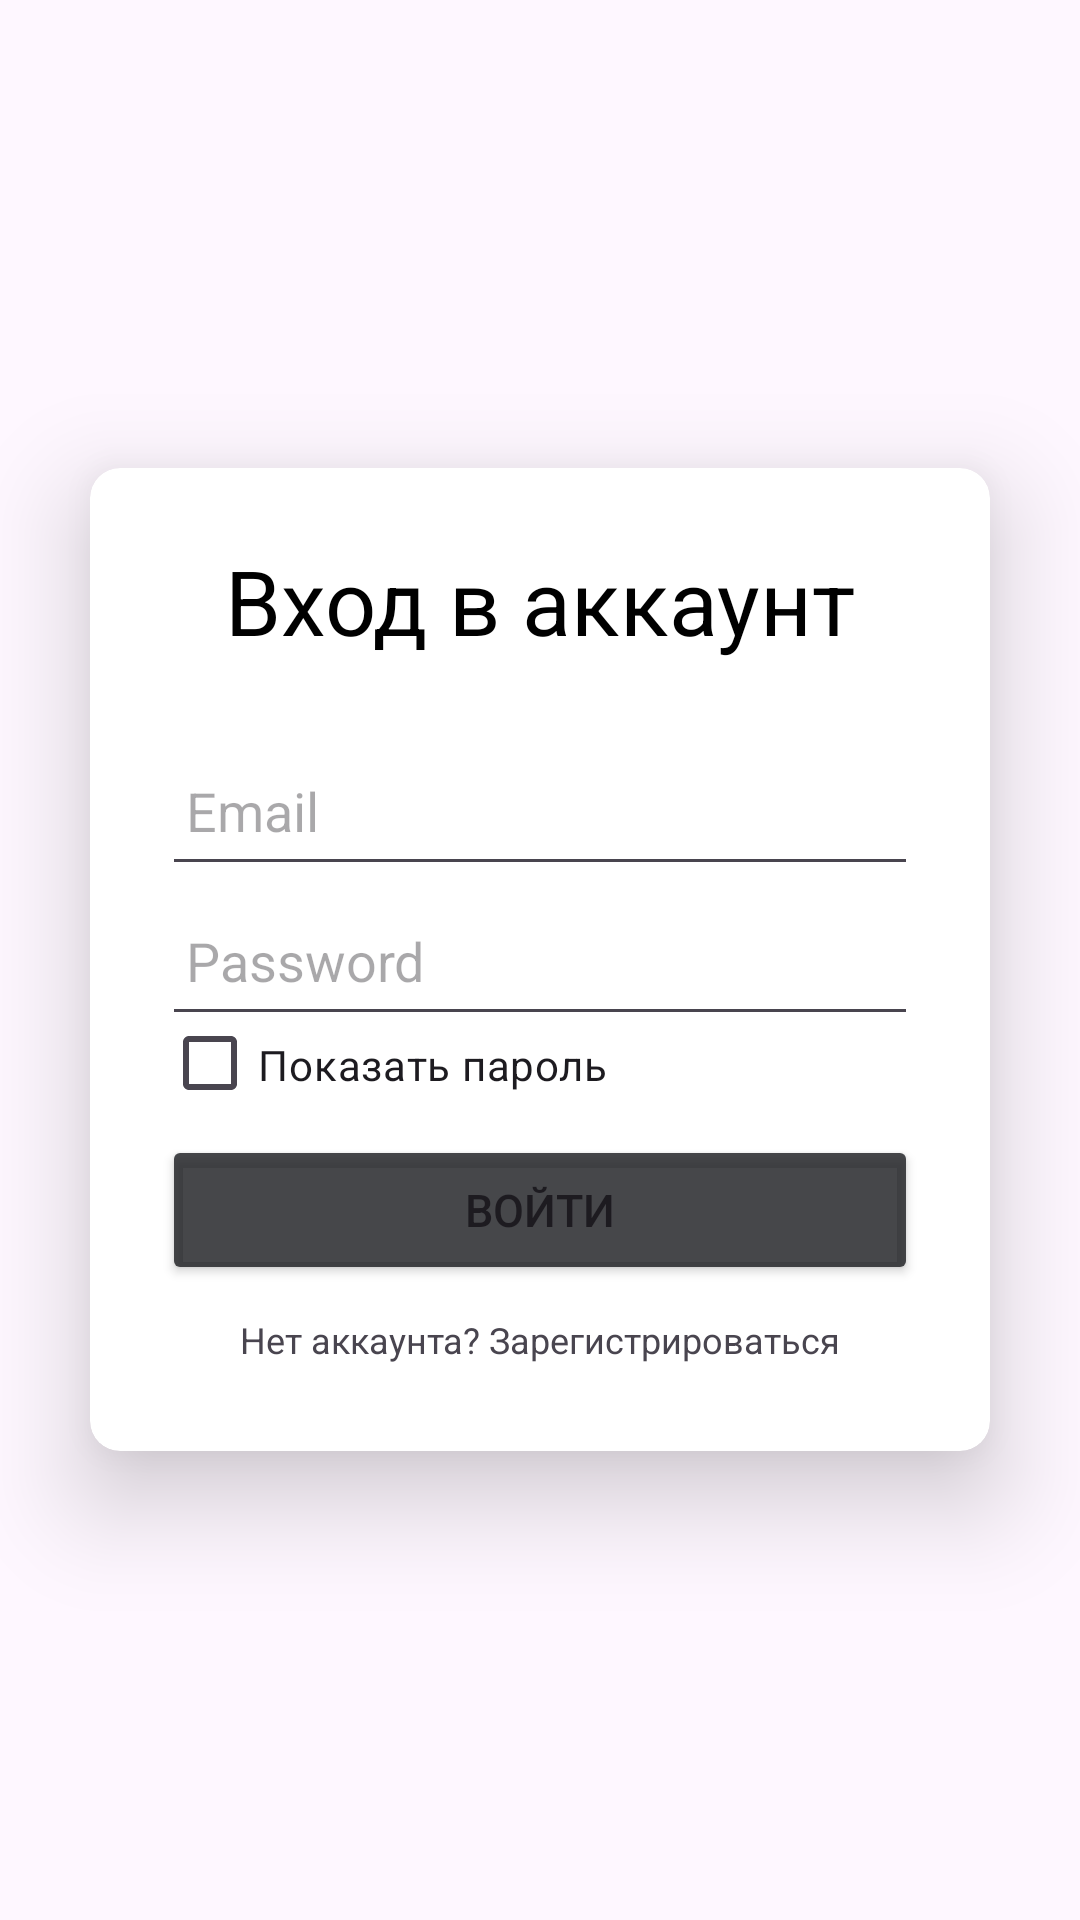

Layout XML and referenced resources for this Android screen:
<!-- AndroidManifest.xml: application theme Theme.TourismMap2 -->
<!-- res/layout/activity_login.xml -->
<?xml version="1.0" encoding="utf-8"?>
<LinearLayout xmlns:android="http://schemas.android.com/apk/res/android"
    xmlns:app="http://schemas.android.com/apk/res-auto"
    xmlns:tools="http://schemas.android.com/tools"
    android:id="@+id/main"
    android:layout_width="match_parent"
    android:layout_height="match_parent"
    tools:context=".LoginActivity"
    android:gravity="center"
    android:orientation="vertical">

    <androidx.cardview.widget.CardView
        android:layout_width="match_parent"
        android:layout_height="wrap_content"
        android:layout_margin="30dp"
        app:cardCornerRadius="10dp"
        app:cardElevation="20dp">
        <LinearLayout
            android:layout_width="match_parent"
            android:layout_height="wrap_content"
            android:orientation="vertical"
            android:layout_gravity="center_horizontal"
            android:padding="24dp"
            android:background="@drawable/obvod">

            <TextView
                android:layout_width="match_parent"
                android:layout_height="wrap_content"
                android:text="Вход в аккаунт"
                android:textSize="30sp"
                android:textAlignment="center"
                android:textColor="@color/black"/>

            <EditText
                android:layout_width="match_parent"
                android:layout_height="50dp"
                android:id="@+id/login_email"
                android:layout_marginTop="25dp"
                android:padding="8dp"
                android:hint="Email"
                android:textColor="@color/black"/>

            <EditText
                android:layout_width="match_parent"
                android:layout_height="50dp"
                android:id="@+id/login_pass"
                android:padding="8dp"
                android:hint="Password"
                android:inputType="textPassword"
                android:textColor="@color/black"/>

            <CheckBox
                android:id="@+id/checkBoxLog"
                android:layout_width="match_parent"
                android:layout_height="18dp"
                android:text="Показать пароль" />

            <Button
                android:layout_width="match_parent"
                android:layout_height="50dp"
                android:id="@+id/loginButton"
                android:text="Войти"
                android:backgroundTint="@color/black_back"
                android:textSize="15sp"
                android:layout_marginTop="15dp"
                app:cornerRadius="20dp"/>

            <TextView
                android:layout_width="wrap_content"
                android:layout_height="wrap_content"
                android:id="@+id/signupRedirectText"
                android:text="Нет аккаунта? Зарегистрироваться"
                android:layout_gravity="center"
                android:padding="5dp"
                android:layout_marginTop="5dp"
                android:textSize="12sp"/>

        </LinearLayout>

    </androidx.cardview.widget.CardView>
</LinearLayout>
<!-- resources referenced by this layout -->
<resources>
  <color name="black">#FF000000</color>
  <color name="black_back">#D21F2024</color>
  <style name="Theme.TourismMap2" parent="Base.Theme.TourismMap2" />
  <style name="Base.Theme.TourismMap2" parent="Theme.Material3.DayNight.NoActionBar">
          
          
          <item name="android:windowFullscreen">true</item>
  
      </style>
</resources>
